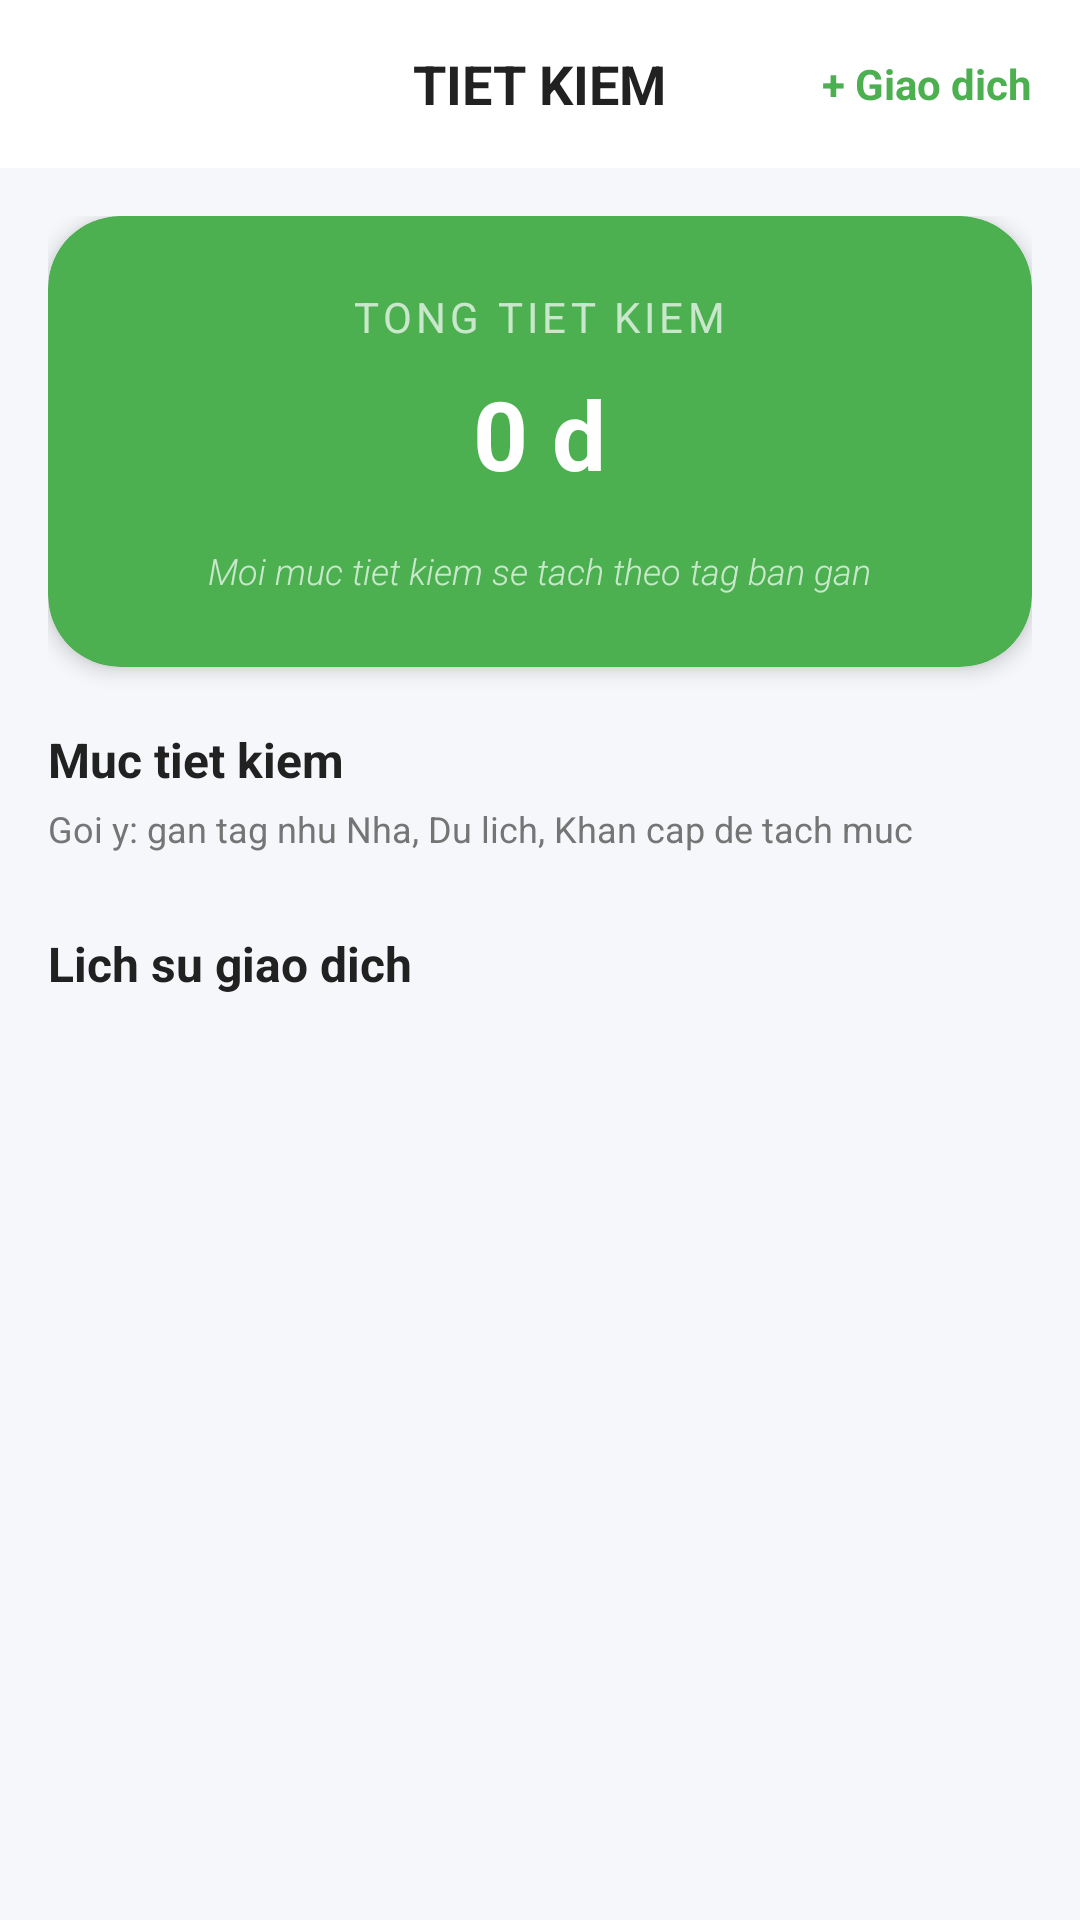

Layout XML and referenced resources for this Android screen:
<!-- AndroidManifest.xml: application theme Theme.ExpenseManager -->
<!-- res/layout/fragment_savings.xml -->
<?xml version="1.0" encoding="utf-8"?>
<androidx.coordinatorlayout.widget.CoordinatorLayout xmlns:android="http://schemas.android.com/apk/res/android"
    xmlns:app="http://schemas.android.com/apk/res-auto"
    android:layout_width="match_parent"
    android:layout_height="match_parent"
    android:background="@color/background">

    <LinearLayout
        android:layout_width="match_parent"
        android:layout_height="match_parent"
        android:orientation="vertical">

        <RelativeLayout
            android:layout_width="match_parent"
            android:layout_height="56dp"
            android:background="@color/surface"
            android:paddingHorizontal="16dp">

            <ImageView
                android:id="@+id/btnBack"
                android:layout_width="24dp"
                android:layout_height="24dp"
                android:layout_centerVertical="true"
                android:src="@drawable/ic_back"
                app:tint="@color/income" />

            <TextView
                android:layout_width="wrap_content"
                android:layout_height="wrap_content"
                android:layout_centerInParent="true"
                android:text="TIET KIEM"
                android:textColor="@color/text_primary"
                android:textSize="18sp"
                android:textStyle="bold" />

            <TextView
                android:id="@+id/btnAddSaving"
                android:layout_width="wrap_content"
                android:layout_height="wrap_content"
                android:layout_alignParentEnd="true"
                android:layout_centerVertical="true"
                android:text="+ Giao dich"
                android:textColor="@color/income"
                android:textStyle="bold" />
        </RelativeLayout>

        <androidx.core.widget.NestedScrollView
            android:layout_width="match_parent"
            android:layout_height="match_parent">

            <LinearLayout
                android:layout_width="match_parent"
                android:layout_height="wrap_content"
                android:orientation="vertical"
                android:padding="16dp">

                <androidx.cardview.widget.CardView
                    android:layout_width="match_parent"
                    android:layout_height="wrap_content"
                    android:layout_marginBottom="20dp"
                    app:cardBackgroundColor="@color/income"
                    app:cardCornerRadius="24dp"
                    app:cardElevation="4dp">

                    <LinearLayout
                        android:layout_width="match_parent"
                        android:layout_height="wrap_content"
                        android:gravity="center"
                        android:orientation="vertical"
                        android:padding="24dp">

                        <TextView
                            android:layout_width="wrap_content"
                            android:layout_height="wrap_content"
                            android:layout_marginBottom="8dp"
                            android:letterSpacing="0.1"
                            android:text="TONG TIET KIEM"
                            android:textColor="@color/text_white_opacity_70"
                            android:textSize="14sp" />

                        <TextView
                            android:id="@+id/txtTotalSavings"
                            android:layout_width="wrap_content"
                            android:layout_height="wrap_content"
                            android:text="0 d"
                            android:textColor="@color/text_white"
                            android:textSize="32sp"
                            android:textStyle="bold" />

                        <TextView
                            android:layout_width="wrap_content"
                            android:layout_height="wrap_content"
                            android:layout_marginTop="16dp"
                            android:fontFamily="sans-serif-light"
                            android:text="Moi muc tiet kiem se tach theo tag ban gan"
                            android:textColor="@color/text_white_opacity_70"
                            android:textSize="12sp"
                            android:textStyle="italic" />
                    </LinearLayout>
                </androidx.cardview.widget.CardView>

                <TextView
                    android:layout_width="wrap_content"
                    android:layout_height="wrap_content"
                    android:text="Muc tiet kiem"
                    android:textColor="@color/text_primary"
                    android:textSize="16sp"
                    android:textStyle="bold" />

                <TextView
                    android:layout_width="wrap_content"
                    android:layout_height="wrap_content"
                    android:layout_marginTop="4dp"
                    android:layout_marginBottom="10dp"
                    android:text="Goi y: gan tag nhu Nha, Du lich, Khan cap de tach muc"
                    android:textColor="@color/text_secondary"
                    android:textSize="12sp" />

                <TextView
                    android:id="@+id/txtSavingsBucketEmpty"
                    android:layout_width="wrap_content"
                    android:layout_height="wrap_content"
                    android:layout_marginBottom="10dp"
                    android:text="Chua co muc tiet kiem nao"
                    android:textColor="@color/text_secondary"
                    android:visibility="gone" />

                <androidx.recyclerview.widget.RecyclerView
                    android:id="@+id/rvSavingsBuckets"
                    android:layout_width="match_parent"
                    android:layout_height="wrap_content"
                    android:layout_marginBottom="16dp"
                    android:nestedScrollingEnabled="false" />

                <TextView
                    android:layout_width="wrap_content"
                    android:layout_height="wrap_content"
                    android:layout_marginBottom="12dp"
                    android:text="Lich su giao dich"
                    android:textColor="@color/text_primary"
                    android:textSize="16sp"
                    android:textStyle="bold" />

                <androidx.recyclerview.widget.RecyclerView
                    android:id="@+id/rvSavingsHistory"
                    android:layout_width="match_parent"
                    android:layout_height="wrap_content"
                    android:nestedScrollingEnabled="false" />

            </LinearLayout>
        </androidx.core.widget.NestedScrollView>
    </LinearLayout>
</androidx.coordinatorlayout.widget.CoordinatorLayout>
<!-- resources referenced by this layout -->
<resources>
  <color name="background">#F5F7FA</color>
  <color name="income">#4CAF50</color>
  <color name="surface">#FFFFFF</color>
  <color name="text_primary">#212121</color>
  <color name="text_secondary">#757575</color>
  <color name="text_white">#FFFFFF</color>
  <color name="text_white_opacity_70">#B3FFFFFF</color>
  <style name="Theme.ExpenseManager" parent="Base.Theme.ExpenseManager" />
  <style name="Base.Theme.ExpenseManager" parent="Theme.Material3.DayNight.NoActionBar">
          
          <item name="colorPrimary">@color/primary</item>
          <item name="colorPrimaryDark">@color/primary_dark</item>
          <item name="colorAccent">@color/accent</item>
  
          
          <item name="android:colorBackground">@color/background</item>
          <item name="colorSurface">@color/surface</item>
          <item name="colorSurfaceVariant">@color/surface_variant</item>
  
          
          <item name="colorOnSurface">@color/text_primary</item>
          <item name="colorOnSurfaceVariant">@color/text_secondary</item>
          <item name="colorOutline">@color/divider</item>
  
          
          <item name="android:statusBarColor">@color/surface</item>
          <item name="android:windowLightStatusBar">true</item>
      </style>
  <color name="primary">#2196F3</color>
  <color name="primary_dark">#1976D2</color>
  <color name="accent">#FF4081</color>
  <color name="surface_variant">#F5F5F5</color>
  <color name="divider">#E0E0E0</color>
</resources>
